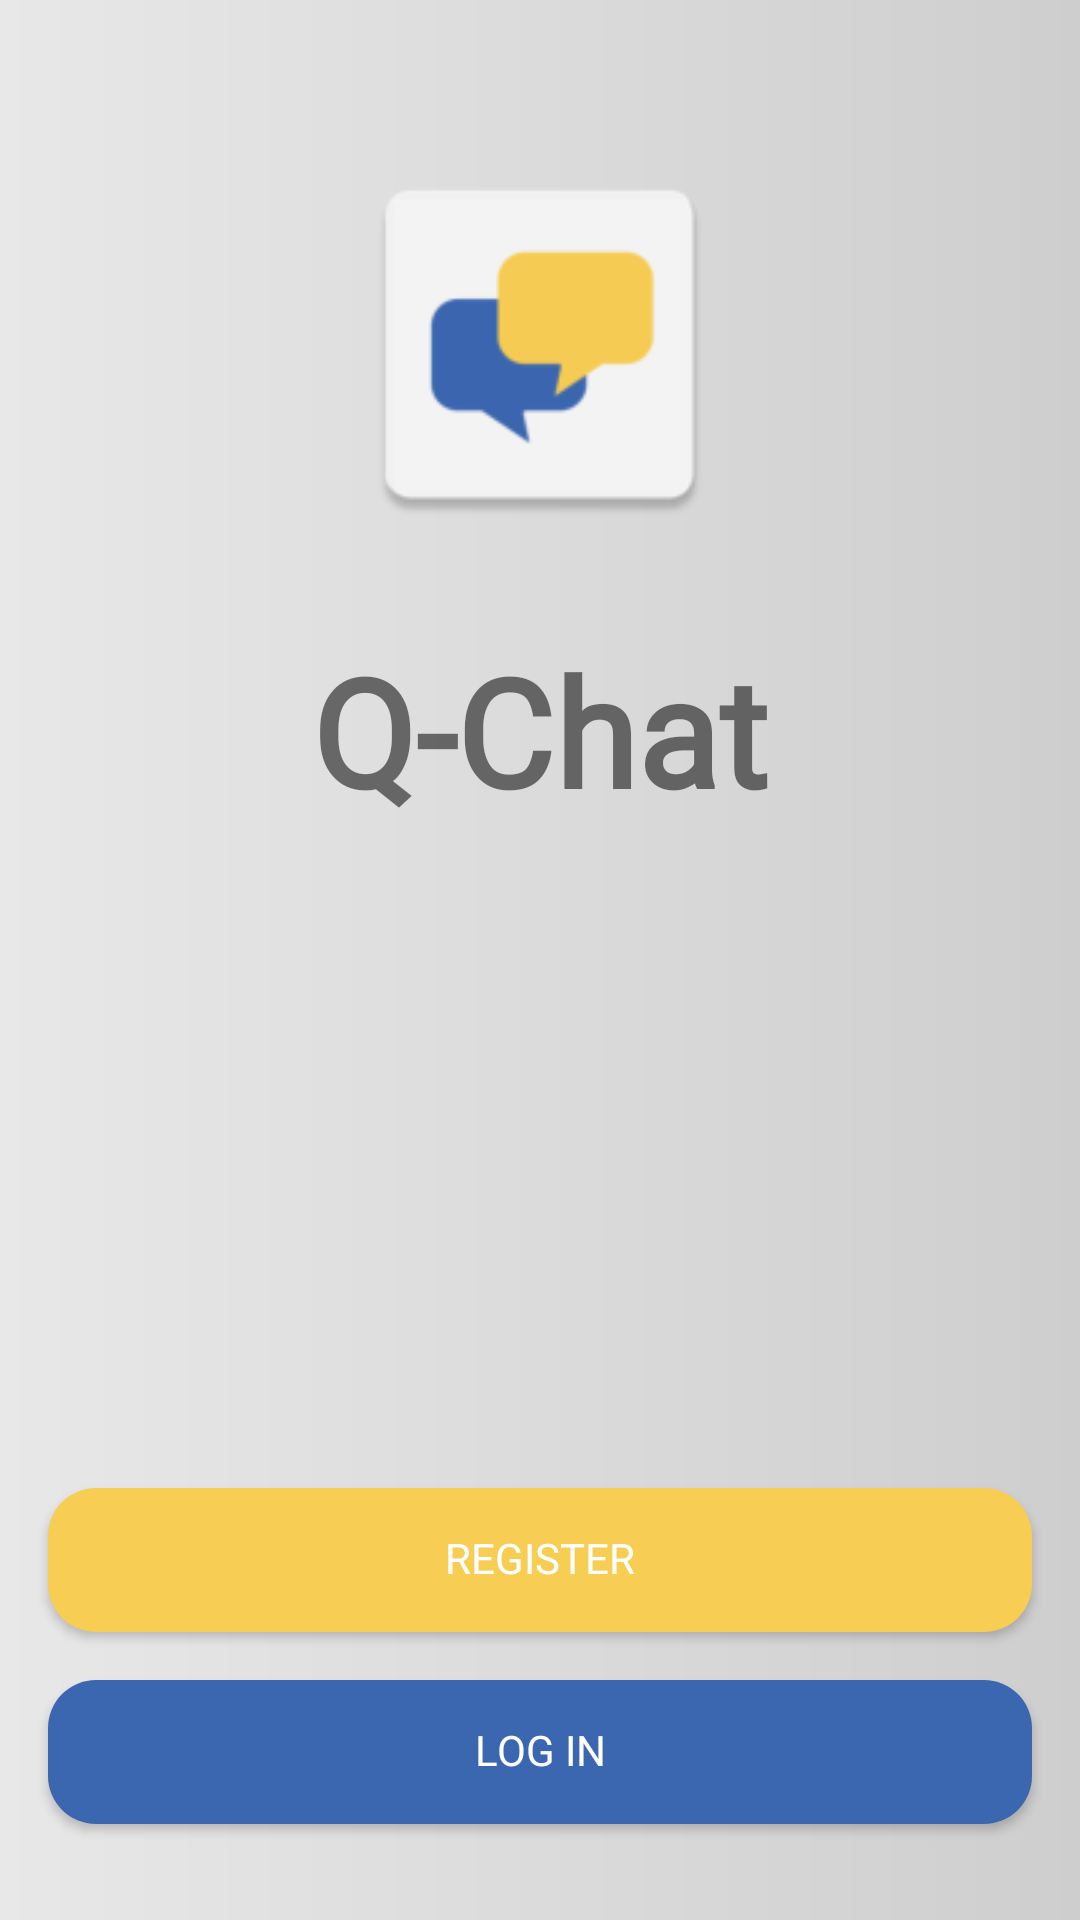

Reconstruct the res/layout file that produces this screen, plus the resources it refers to.
<!-- AndroidManifest.xml: application theme Theme.QuickChat -->
<!-- res/layout/activity_start.xml -->
<?xml version="1.0" encoding="utf-8"?>
<androidx.constraintlayout.widget.ConstraintLayout xmlns:android="http://schemas.android.com/apk/res/android"
    xmlns:app="http://schemas.android.com/apk/res-auto"
    xmlns:tools="http://schemas.android.com/tools"
    android:layout_width="match_parent"
    android:layout_height="match_parent"
    android:background="@drawable/back_grad"
    tools:context=".StartActivity">

    <TextView
        android:id="@+id/topText"
        android:layout_width="match_parent"
        android:layout_height="wrap_content"
        android:layout_margin="30dp"
        android:fontFamily="@font/lobster_two_bold"
        android:gravity="center"
        android:text="@string/app_name"
        android:textSize="50sp"
        android:textStyle="bold"
        app:layout_constraintEnd_toEndOf="parent"
        app:layout_constraintStart_toStartOf="parent"
        app:layout_constraintTop_toBottomOf="@id/logo" />


    <ImageView
        android:id="@+id/logo"
        android:layout_width="130dp"
        android:layout_height="130dp"
        android:layout_margin="50dp"
        android:src="@mipmap/ic_launcher"
        app:layout_constraintEnd_toEndOf="parent"
        app:layout_constraintStart_toStartOf="parent"
        app:layout_constraintTop_toTopOf="parent"

        />


    <androidx.appcompat.widget.AppCompatButton
        android:id="@+id/btnRegisterBtn"
        android:layout_width="match_parent"
        android:layout_height="wrap_content"
        android:layout_margin="16dp"
        android:background="@drawable/btn_yellow"
        android:fontFamily="@font/roboto_bold"
        android:includeFontPadding="false"
        android:text="Register"
        android:textColor="@color/white"
        app:layout_constraintBottom_toTopOf="@+id/btn_log_in"
        app:layout_constraintEnd_toEndOf="parent"
        app:layout_constraintStart_toStartOf="parent" />

    <androidx.appcompat.widget.AppCompatButton

        android:id="@+id/btn_log_in"
        android:layout_width="match_parent"
        android:layout_height="wrap_content"
        android:layout_marginStart="16dp"
        android:layout_marginEnd="16dp"
        android:layout_marginBottom="32dp"
        android:background="@drawable/btn_blue"
        android:fontFamily="@font/roboto_bold"
        android:includeFontPadding="false"
        android:text="Log in"
        android:textColor="@color/white"
        app:layout_constraintBottom_toBottomOf="parent"
        app:layout_constraintEnd_toEndOf="parent"
        app:layout_constraintStart_toStartOf="parent" />


</androidx.constraintlayout.widget.ConstraintLayout>
<!-- resources referenced by this layout -->
<resources>
  <color name="white">#FFFFFFFF</color>
  <!-- drawable back_grad (drawable) -->
  <?xml version="1.0" encoding="utf-8"?>
  <shape xmlns:android="http://schemas.android.com/apk/res/android">
  
  
      <gradient
          android:endColor="@color/yellow30"
          android:startColor="#E8E8E8"
           />
  
  
  </shape>
  <!-- drawable btn_blue (drawable) -->
  <?xml version="1.0" encoding="utf-8"?>
  <shape xmlns:android="http://schemas.android.com/apk/res/android">
  
  
      <solid android:color="@color/blue" />
  
      <corners android:radius="16dp" />
  
  </shape>
  <!-- drawable btn_yellow (drawable) -->
  <?xml version="1.0" encoding="utf-8"?>
  <shape xmlns:android="http://schemas.android.com/apk/res/android">
  
  
      <solid android:color="@color/yellow" />
  
      <corners android:radius="16dp" />
  
  </shape>
  <!-- mipmap ic_launcher: png bitmap (mipmap-hdpi, 1542 bytes) -->
  <string name="app_name">Q-Chat</string>
  <style name="Theme.QuickChat" parent="Theme.MaterialComponents.DayNight.NoActionBar">
          
          <item name="colorPrimary">@color/blue</item>
          <item name="colorPrimaryVariant">@color/blue</item>
          <item name="colorOnPrimary">@color/white</item>
          
          <item name="colorSecondary">@color/yellow</item>
          <item name="colorSecondaryVariant">@color/yellow</item>
          <item name="colorOnSecondary">@color/black</item>
          
          <item name="android:statusBarColor" tools:targetApi="l">?attr/colorPrimaryVariant</item>
          
      </style>
  <color name="yellow30">#CECECE</color>
  <color name="blue">#3b67b0</color>
  <color name="yellow">#f7cd54</color>
  <color name="black">#FF000000</color>
</resources>
